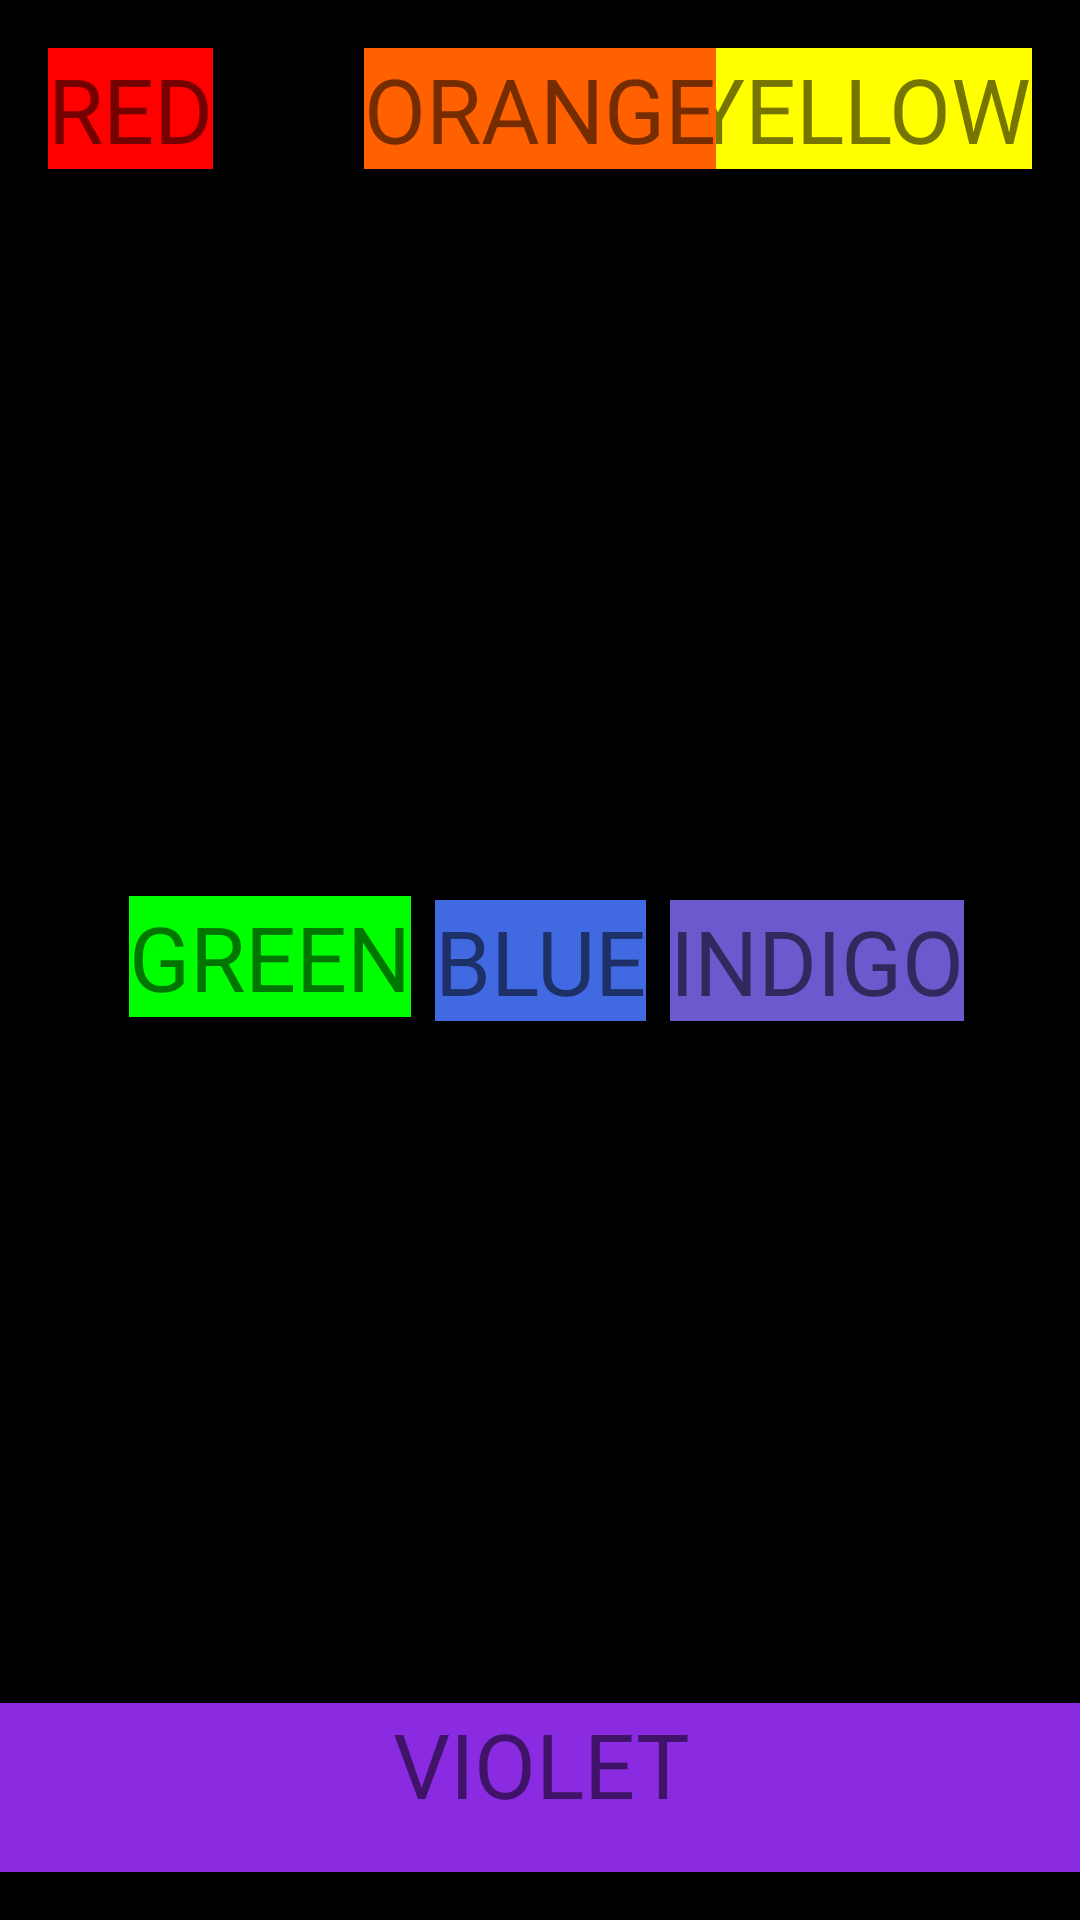

Here is an Android app screen rendered from its layout file. Give the layout XML and the strings, colors and styles it references.
<!-- AndroidManifest.xml: application theme AppTheme -->
<!-- res/layout/activity_constraint_layout_test.xml -->
<?xml version="1.0" encoding="utf-8"?>
<android.support.constraint.ConstraintLayout xmlns:android="http://schemas.android.com/apk/res/android"
    xmlns:app="http://schemas.android.com/apk/res-auto"
    xmlns:tools="http://schemas.android.com/tools"
    android:layout_width="match_parent"
    android:layout_height="match_parent"
    android:background="#000000"
    tools:context=".ex2.ConstraintLayoutTest">

    <TextView
        android:id="@+id/textView4"
        android:layout_width="wrap_content"
        android:layout_height="wrap_content"
        android:layout_marginStart="16dp"
        android:layout_marginLeft="16dp"
        android:layout_marginTop="16dp"
        android:text="RED"
        android:background="#FF0000"
        android:textSize="30sp"
        app:layout_constraintStart_toStartOf="parent"
        app:layout_constraintTop_toTopOf="parent" />

    <TextView
        android:id="@+id/textView5"
        android:layout_width="wrap_content"
        android:layout_height="wrap_content"
        android:layout_marginTop="16dp"
        android:layout_marginEnd="16dp"
        android:layout_marginRight="16dp"
        android:text="YELLOW"
        android:background="#FFFF00"
        android:textSize="30sp"
        app:layout_constraintEnd_toEndOf="parent"
        app:layout_constraintTop_toTopOf="parent" />

    <TextView
        android:id="@+id/textView6"
        android:layout_width="wrap_content"
        android:layout_height="wrap_content"
        android:layout_marginTop="16dp"
        android:text="ORANGE"
        android:background="#FF6100"
        android:textSize="30sp"
        app:layout_constraintEnd_toEndOf="parent"
        app:layout_constraintStart_toStartOf="parent"
        app:layout_constraintTop_toTopOf="parent" />

    <TextView
        android:id="@+id/textView8"
        android:layout_width="wrap_content"
        android:layout_height="wrap_content"
        android:text="BLUE"
        android:background="#4169E1"
        android:textSize="30sp"
        app:layout_constraintBottom_toBottomOf="parent"
        app:layout_constraintEnd_toEndOf="parent"
        app:layout_constraintStart_toStartOf="parent"
        app:layout_constraintTop_toTopOf="parent" />

    <TextView
        android:id="@+id/textView11"
        android:layout_width="wrap_content"
        android:layout_height="wrap_content"
        android:layout_marginEnd="8dp"
        android:layout_marginRight="8dp"
        android:text="GREEN"
        android:background="#00FF00"
        android:textSize="30sp"
        app:layout_constraintBottom_toBottomOf="parent"
        app:layout_constraintEnd_toStartOf="@+id/textView8"
        app:layout_constraintTop_toTopOf="parent"
        app:layout_constraintVertical_bias="0.498" />

    <TextView
        android:id="@+id/textView12"
        android:layout_width="wrap_content"
        android:layout_height="wrap_content"
        android:layout_marginStart="8dp"
        android:layout_marginLeft="8dp"
        android:text="INDIGO"
        android:background="#6A5ACD"
        android:textSize="30sp"
        app:layout_constraintBottom_toBottomOf="parent"
        app:layout_constraintStart_toEndOf="@+id/textView8"
        app:layout_constraintTop_toTopOf="parent" />

    <android.support.constraint.ConstraintLayout
        android:layout_width="715dp"
        android:layout_height="wrap_content"
        android:layout_marginBottom="16dp"
        android:background="#8A2BE2"
        app:layout_constraintBottom_toBottomOf="parent"
        app:layout_constraintEnd_toEndOf="parent"
        app:layout_constraintStart_toStartOf="parent">

        <TextView
            android:id="@+id/textView14"
            android:layout_width="wrap_content"
            android:layout_height="wrap_content"
            android:layout_marginBottom="16dp"
            android:text="VIOLET"
            android:textSize="30sp"
            app:layout_constraintBottom_toBottomOf="parent"
            app:layout_constraintEnd_toEndOf="parent"
            app:layout_constraintStart_toStartOf="parent" />
    </android.support.constraint.ConstraintLayout>

</android.support.constraint.ConstraintLayout>
<!-- resources referenced by this layout -->
<resources>
  <style name="AppTheme" parent="Theme.AppCompat.Light.NoActionBar">
          
          <item name="android:windowDisablePreview">true</item>
          <item name="windowActionBar">false</item>
          
          
          
          
          <item name="android:windowNoTitle">true</item>
          <item name="colorPrimary">@color/colorPrimary</item>
          <item name="colorPrimaryDark">@color/colorPrimaryDark</item>
          <item name="colorAccent">@color/colorAccent</item>
  
          
          <item name="windowActionModeOverlay">true</item>
  
          
          <item name="actionModeBackground">@color/colorAccent</item>
      </style>
  <!-- not gathered from this repository: default colours our renderer supplied (Android Studio template values) -->
  <color name="colorPrimary">#FF6200EE</color>
  <color name="colorPrimaryDark">#FF3700B3</color>
  <color name="colorAccent">#FF03DAC5</color>
</resources>
